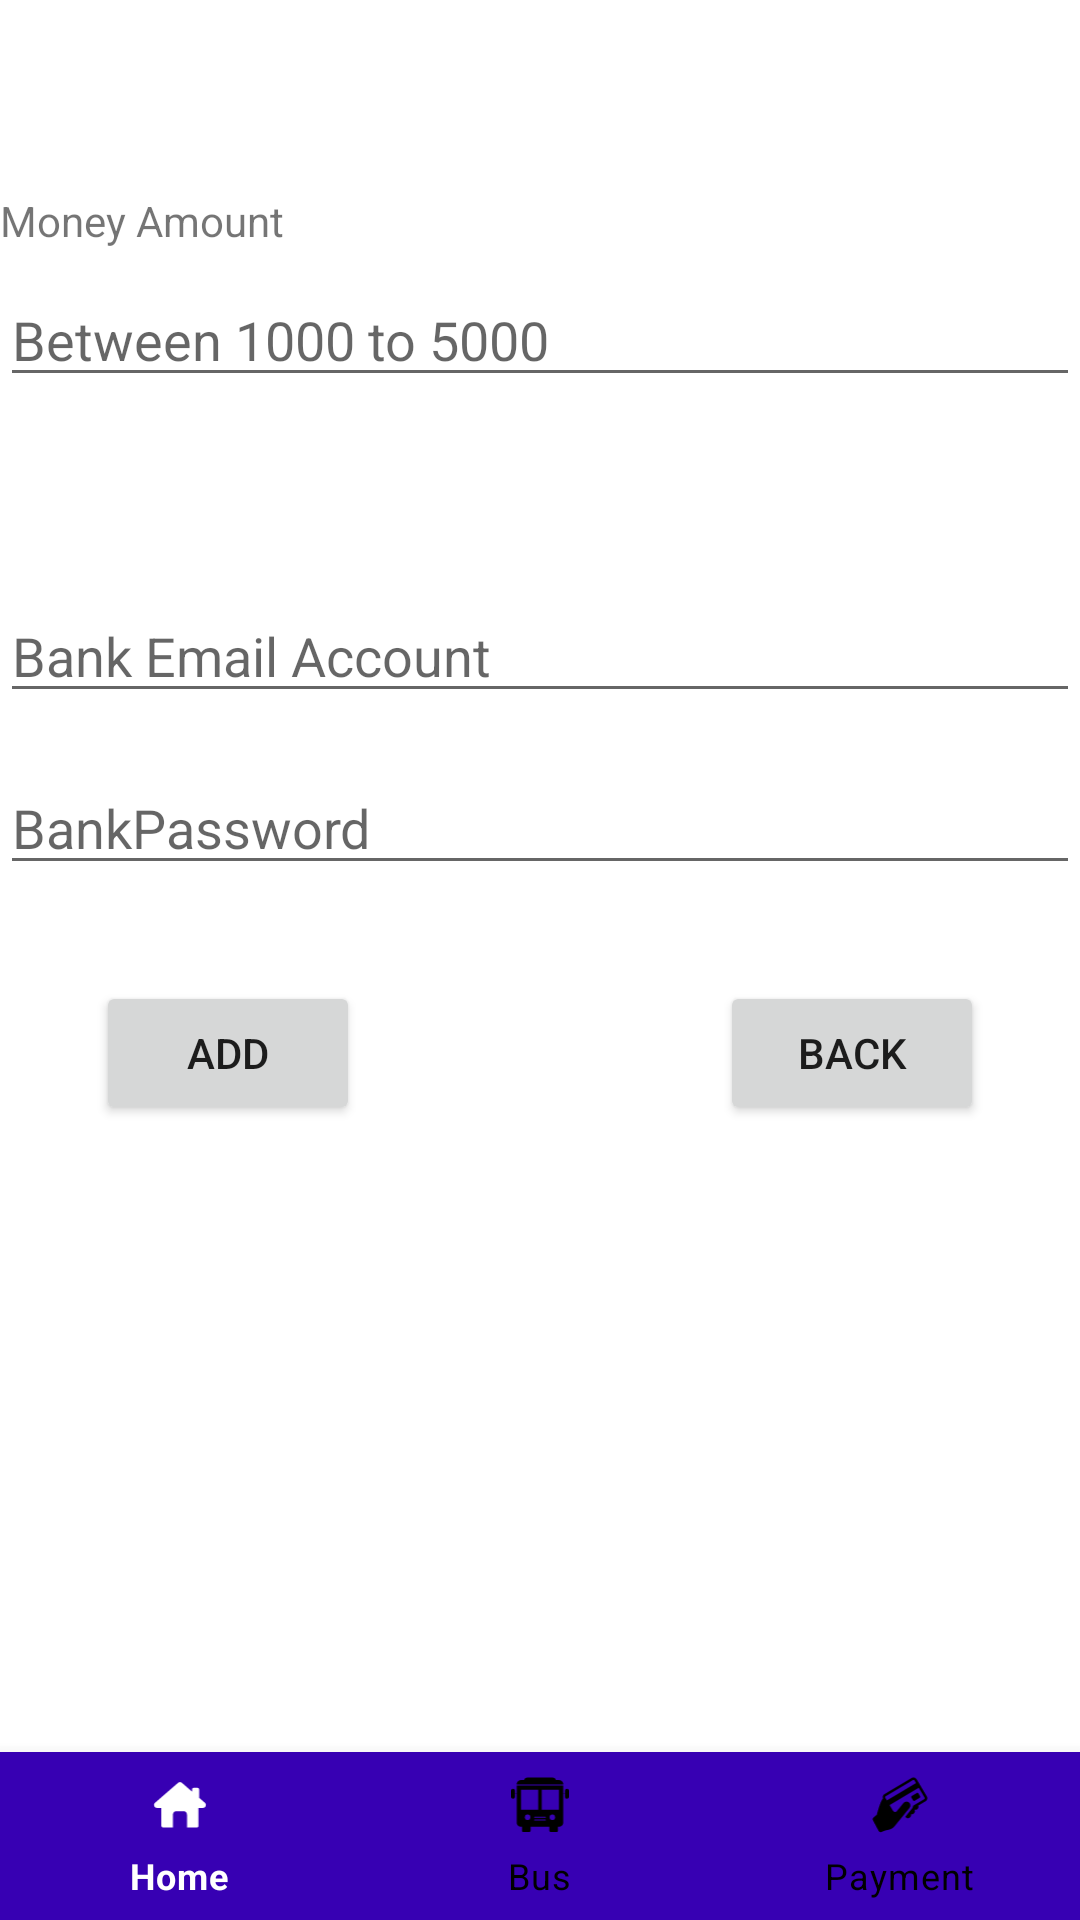

The Android layout XML behind this screen, and the referenced resources:
<!-- AndroidManifest.xml: application theme Theme.ProjectBus -->
<!-- res/layout/balanceadd.xml -->
<?xml version="1.0" encoding="utf-8"?>
<androidx.constraintlayout.widget.ConstraintLayout xmlns:android="http://schemas.android.com/apk/res/android"
    xmlns:app="http://schemas.android.com/apk/res-auto"
    xmlns:tools="http://schemas.android.com/tools"
    android:layout_width="match_parent"
    android:layout_height="match_parent"
    tools:context=".BalanceAdd">

    <com.google.android.material.bottomnavigation.BottomNavigationView
        android:id="@+id/bottom"
        android:layout_width="0dp"
        android:layout_height="wrap_content"
        app:itemBackground="@color/purple_700"
        app:itemIconTint="@drawable/selector"
        app:itemTextColor="@drawable/selector"
        app:layout_constraintBottom_toBottomOf="parent"
        app:layout_constraintEnd_toEndOf="parent"
        app:layout_constraintHorizontal_bias="1.0"
        app:layout_constraintStart_toStartOf="parent"
        app:menu="@menu/menu_navigation" />

    <EditText
        android:id="@+id/txtamount"
        android:layout_width="0dp"
        android:layout_height="wrap_content"
        android:layout_marginTop="8dp"
        android:ems="10"
        android:inputType="number"
        android:hint="Between 1000 to 5000"
        app:layout_constraintEnd_toEndOf="parent"
        app:layout_constraintStart_toStartOf="parent"
        app:layout_constraintTop_toBottomOf="@+id/textView18" />

    <TextView
        android:id="@+id/textView18"
        android:layout_width="wrap_content"
        android:layout_height="wrap_content"
        android:layout_marginTop="64dp"
        android:text="Money Amount"
        app:layout_constraintStart_toStartOf="parent"
        app:layout_constraintTop_toTopOf="parent" />

    <EditText
        android:id="@+id/txtBankEmail"
        android:layout_width="0dp"
        android:layout_height="wrap_content"
        android:layout_marginTop="64dp"
        android:ems="10"
        android:hint="Bank Email Account"
        android:inputType="textEmailAddress"
        app:layout_constraintEnd_toEndOf="parent"
        app:layout_constraintStart_toStartOf="parent"
        app:layout_constraintTop_toBottomOf="@+id/txtamount" />

    <EditText
        android:id="@+id/txtBankPassword"
        android:layout_width="0dp"
        android:layout_height="wrap_content"
        android:layout_marginTop="16dp"
        android:ems="10"
        android:inputType="textPassword"
        android:hint="BankPassword"
        app:layout_constraintEnd_toEndOf="parent"
        app:layout_constraintStart_toStartOf="parent"
        app:layout_constraintTop_toBottomOf="@+id/txtBankEmail" />

    <Button
        android:id="@+id/btnBankAdd"
        android:layout_width="wrap_content"
        android:layout_height="wrap_content"
        android:layout_marginStart="32dp"
        android:layout_marginTop="32dp"
        android:text="Add"
        app:layout_constraintStart_toStartOf="parent"
        app:layout_constraintTop_toBottomOf="@+id/txtBankPassword" />

    <Button
        android:id="@+id/BtnBackAdd"
        android:layout_width="wrap_content"
        android:layout_height="wrap_content"
        android:layout_marginEnd="32dp"
        android:text="Back"
        app:layout_constraintBottom_toBottomOf="@+id/btnBankAdd"
        app:layout_constraintEnd_toEndOf="parent" />


</androidx.constraintlayout.widget.ConstraintLayout>
<!-- resources referenced by this layout -->
<resources>
  <!-- drawable selector (drawable) -->
  <?xml version="1.0" encoding="utf-8"?>
  <selector xmlns:android="http://schemas.android.com/apk/res/android">
      <item
          android:state_selected="true"
          android:color="@android:color/white" />
  
      <item
          android:state_selected="false"
          android:color="@android:color/black" />
  
  
  </selector>
  <style name="Theme.ProjectBus" parent="Theme.MaterialComponents.DayNight.DarkActionBar">
          
          <item name="colorPrimary">@color/purple_500</item>
          <item name="colorPrimaryVariant">@color/purple_700</item>
          <item name="colorOnPrimary">@color/white</item>
          
          <item name="colorSecondary">@color/teal_200</item>
          <item name="colorSecondaryVariant">@color/teal_700</item>
          <item name="colorOnSecondary">@color/black</item>
          
          <item name="android:statusBarColor" tools:targetApi="l">?attr/colorPrimaryVariant</item>
          
      </style>
  <!-- not gathered from this repository: default colours our renderer supplied (Android Studio template values) -->
  <color name="purple_500">#FF6200EE</color>
  <color name="purple_700">#FF3700B3</color>
  <color name="teal_200">#FF03DAC5</color>
  <color name="teal_700">#FF018786</color>
  <color name="black">#FF000000</color>
  <color name="white">#FFFFFFFF</color>
</resources>
